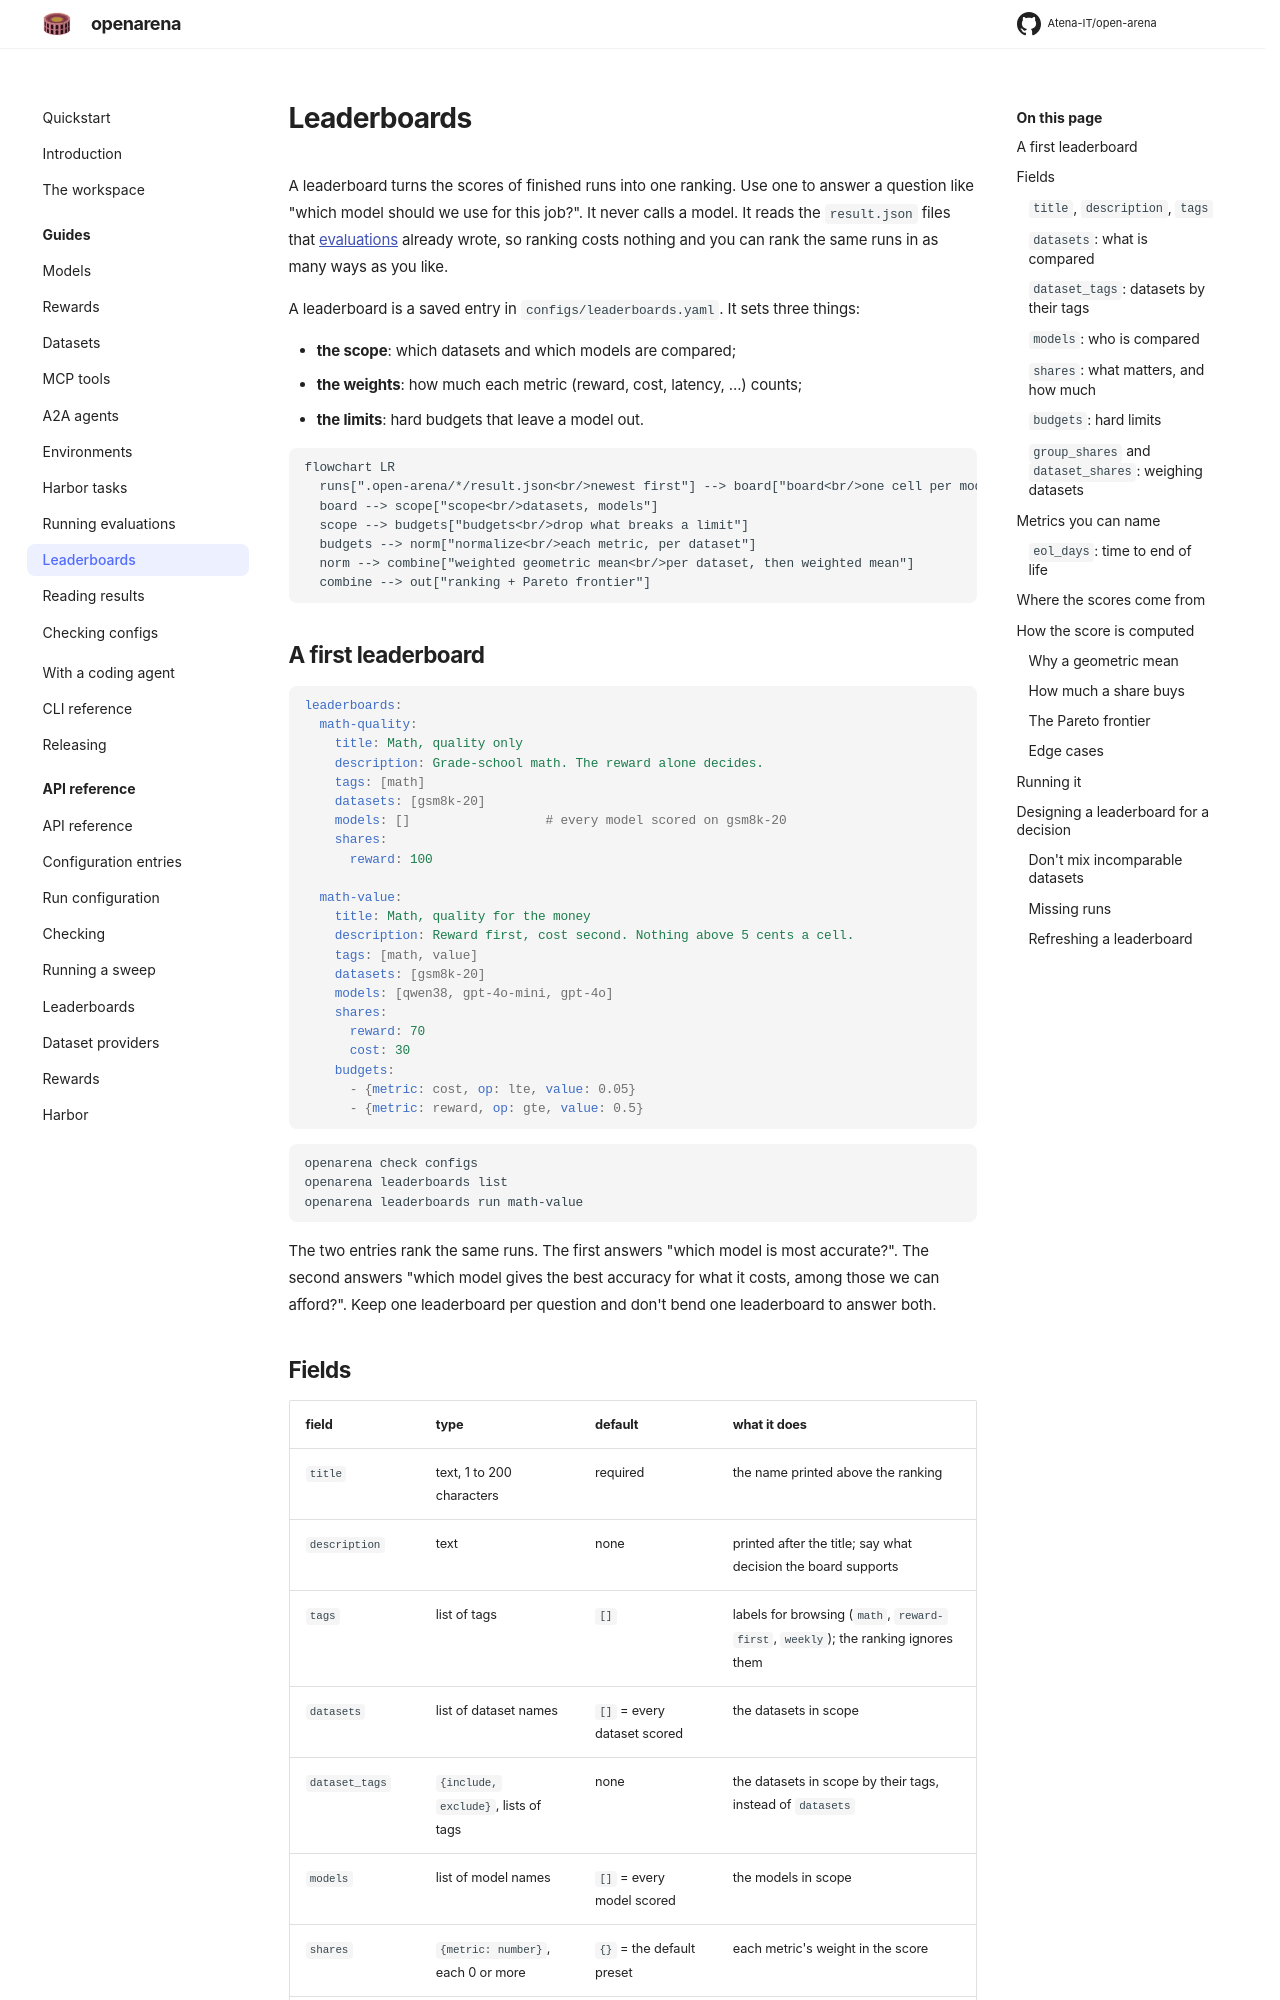

repository: Atena-IT/open-arena · page: guides/leaderboards/index.html · generator: mkdocs

# Leaderboards

A leaderboard turns the scores of finished runs into one ranking. Use one to
answer a question like "which model should we use for this job?". It never calls
a model. It reads the `result.json` files that
[evaluations](evaluations.md) already wrote, so ranking costs nothing and you
can rank the same runs in as many ways as you like.

A leaderboard is a saved entry in `configs/leaderboards.yaml`. It sets three
things:

- **the scope**: which datasets and which models are compared;
- **the weights**: how much each metric (reward, cost, latency, ...) counts;
- **the limits**: hard budgets that leave a model out.

```mermaid
flowchart LR
  runs[".open-arena/*/result.json<br/>newest first"] --> board["board<br/>one cell per model and dataset"]
  board --> scope["scope<br/>datasets, models"]
  scope --> budgets["budgets<br/>drop what breaks a limit"]
  budgets --> norm["normalize<br/>each metric, per dataset"]
  norm --> combine["weighted geometric mean<br/>per dataset, then weighted mean"]
  combine --> out["ranking + Pareto frontier"]
```

## A first leaderboard

```yaml
leaderboards:
  math-quality:
    title: Math, quality only
    description: Grade-school math. The reward alone decides.
    tags: [math]
    datasets: [gsm8k-20]
    models: []                  # every model scored on gsm8k-20
    shares:
      reward: 100

  math-value:
    title: Math, quality for the money
    description: Reward first, cost second. Nothing above 5 cents a cell.
    tags: [math, value]
    datasets: [gsm8k-20]
    models: [qwen38, gpt-4o-mini, gpt-4o]
    shares:
      reward: 70
      cost: 30
    budgets:
      - {metric: cost, op: lte, value: 0.05}
      - {metric: reward, op: gte, value: 0.5}
```

```shell
openarena check configs
openarena leaderboards list
openarena leaderboards run math-value
```

The two entries rank the same runs. The first answers "which model is most
accurate?". The second answers "which model gives the best accuracy for what
it costs, among those we can afford?". Keep one leaderboard per question and
don't bend one leaderboard to answer both.

## Fields

| field | type | default | what it does |
|---|---|---|---|
| `title` | text, 1 to 200 characters | required | the name printed above the ranking |
| `description` | text | none | printed after the title; say what decision the board supports |
| `tags` | list of tags | `[]` | labels for browsing (`math`, `reward-first`, `weekly`); the ranking ignores them |
| `datasets` | list of dataset names | `[]` = every dataset scored | the datasets in scope |
| `dataset_tags` | `{include, exclude}`, lists of tags | none | the datasets in scope by their tags, instead of `datasets` |
| `models` | list of model names | `[]` = every model scored | the models in scope |
| `shares` | `{metric: number}`, each 0 or more | `{}` = the default preset | each metric's weight in the score |
| `budgets` | list of `{metric, op, value}` | `[]` | hard limits; a model that breaks one is left out |
| `group_shares` | `{group: number}`, each 0 or more | `{}` | a weight per group of datasets |
| `dataset_shares` | `{dataset: number}`, each 0 or more | `{}` | a weight per dataset; 0 takes it out |

Any other key is refused by `openarena check`.

### `title`, `description`, `tags`

These fields are for people. `leaderboards list` shows `title` and
`description`, and `leaderboards run` prints them above the table. Write the
description as the question the board answers ("cheapest model that still gets
math right"). Six months from now, it tells a reader why the weights are what
they are. Tags follow the rules shared by every registry: lower case, letters,
digits and `:+./-`, at most 40 characters each.
